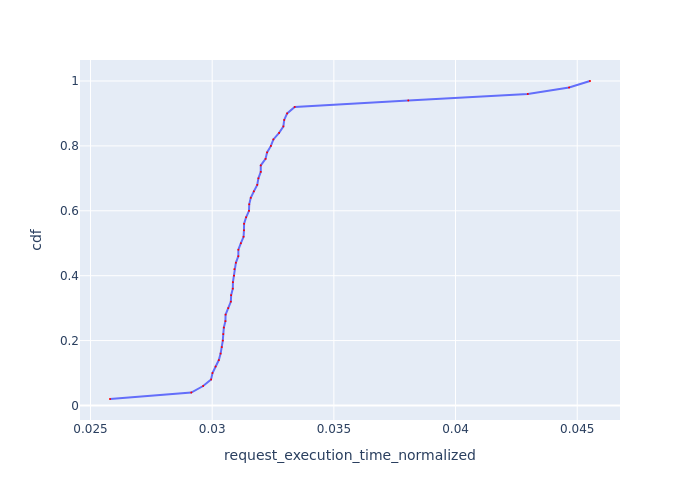

Source data for this figure (header and first rows):
Request Id, request_execution_time_normalized, cdf
0_49, 0.0258, 0.02
0_14, 0.02914, 0.04
0_15, 0.02963, 0.06
0_19, 0.02996, 0.08
0_46, 0.03001, 0.1
0_20, 0.03014, 0.12
0_18, 0.03027, 0.14
0_40, 0.03035, 0.16
0_7, 0.03039, 0.18
0_33, 0.03044, 0.2
0_32, 0.03046, 0.22
0_12, 0.03048, 0.24
0_13, 0.03054, 0.26
0_35, 0.03055, 0.28
0_6, 0.03066, 0.3
0_34, 0.03077, 0.32
0_39, 0.03078, 0.34
0_11, 0.03085, 0.36
0_24, 0.03085, 0.38
0_43, 0.0309, 0.4
0_38, 0.03091, 0.42
0_21, 0.03097, 0.44
0_23, 0.03107, 0.46
0_22, 0.03108, 0.48
0_25, 0.03118, 0.5
0_41, 0.03129, 0.52
0_30, 0.03131, 0.54
0_37, 0.03131, 0.56
0_8, 0.03139, 0.58
0_10, 0.03151, 0.6
0_26, 0.03152, 0.62
0_45, 0.03158, 0.64
0_5, 0.03171, 0.66
0_3, 0.03185, 0.68
0_27, 0.0319, 0.7
0_44, 0.032, 0.72
0_28, 0.032, 0.74
0_48, 0.03219, 0.76
0_47, 0.03226, 0.78
0_31, 0.03241, 0.8
0_42, 0.03252, 0.82
0_50, 0.03275, 0.84
0_9, 0.03293, 0.86
0_4, 0.03296, 0.88
0_17, 0.03308, 0.9
0_16, 0.03339, 0.92
0_1, 0.03806, 0.94
0_2, 0.04297, 0.96
0_29, 0.04467, 0.98
0_36, 0.04553, 1.0
